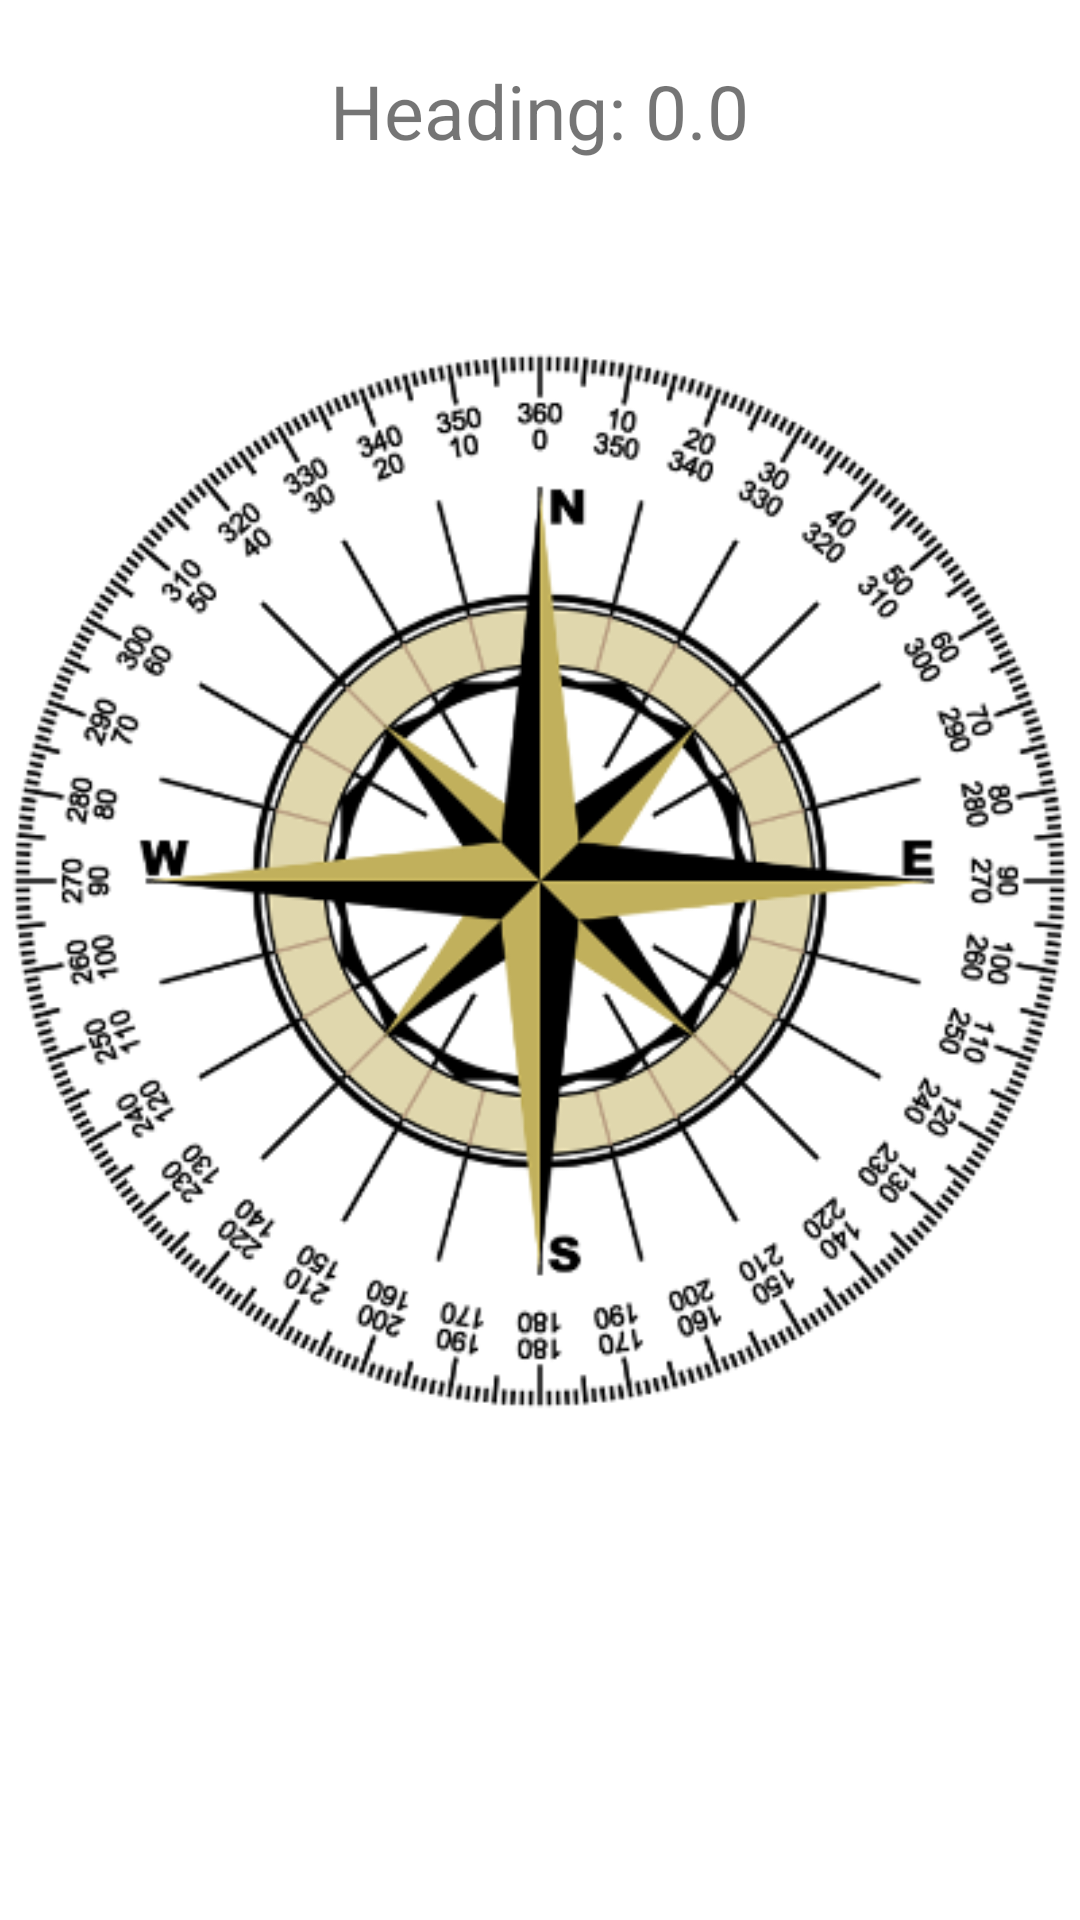

Produce the Android XML layout that renders to this screen, including the resource entries it uses.
<!-- AndroidManifest.xml: application theme AppTheme -->
<!-- res/layout/fragment_compass.xml -->
<RelativeLayout xmlns:android="http://schemas.android.com/apk/res/android"
    android:layout_width="match_parent"
    android:layout_height="match_parent"
    android:background="#fff" >

    <TextView
        android:id="@+id/tvHeading"
        android:layout_width="wrap_content"
        android:layout_height="wrap_content"
        android:layout_centerHorizontal="true"
        android:layout_marginBottom="40dp"
        android:layout_marginTop="20dp"
        android:textSize="25dp"
        android:text="@string/Heading" />

    <ImageView
        android:id="@+id/imageViewCompass"
        android:layout_width="wrap_content"
        android:layout_height="wrap_content"
        android:layout_below="@+id/tvHeading"
        android:layout_centerHorizontal="true"
        android:src="@drawable/digitalcompass3" />

</RelativeLayout>
<!-- resources referenced by this layout -->
<resources>
  <!-- drawable digitalcompass3: png bitmap (drawable, 150316 bytes) -->
  <string name="Heading">Heading: 0.0</string>
  <style name="AppTheme" parent="Theme.AppCompat.Light">
          
  
  
      </style>
</resources>
